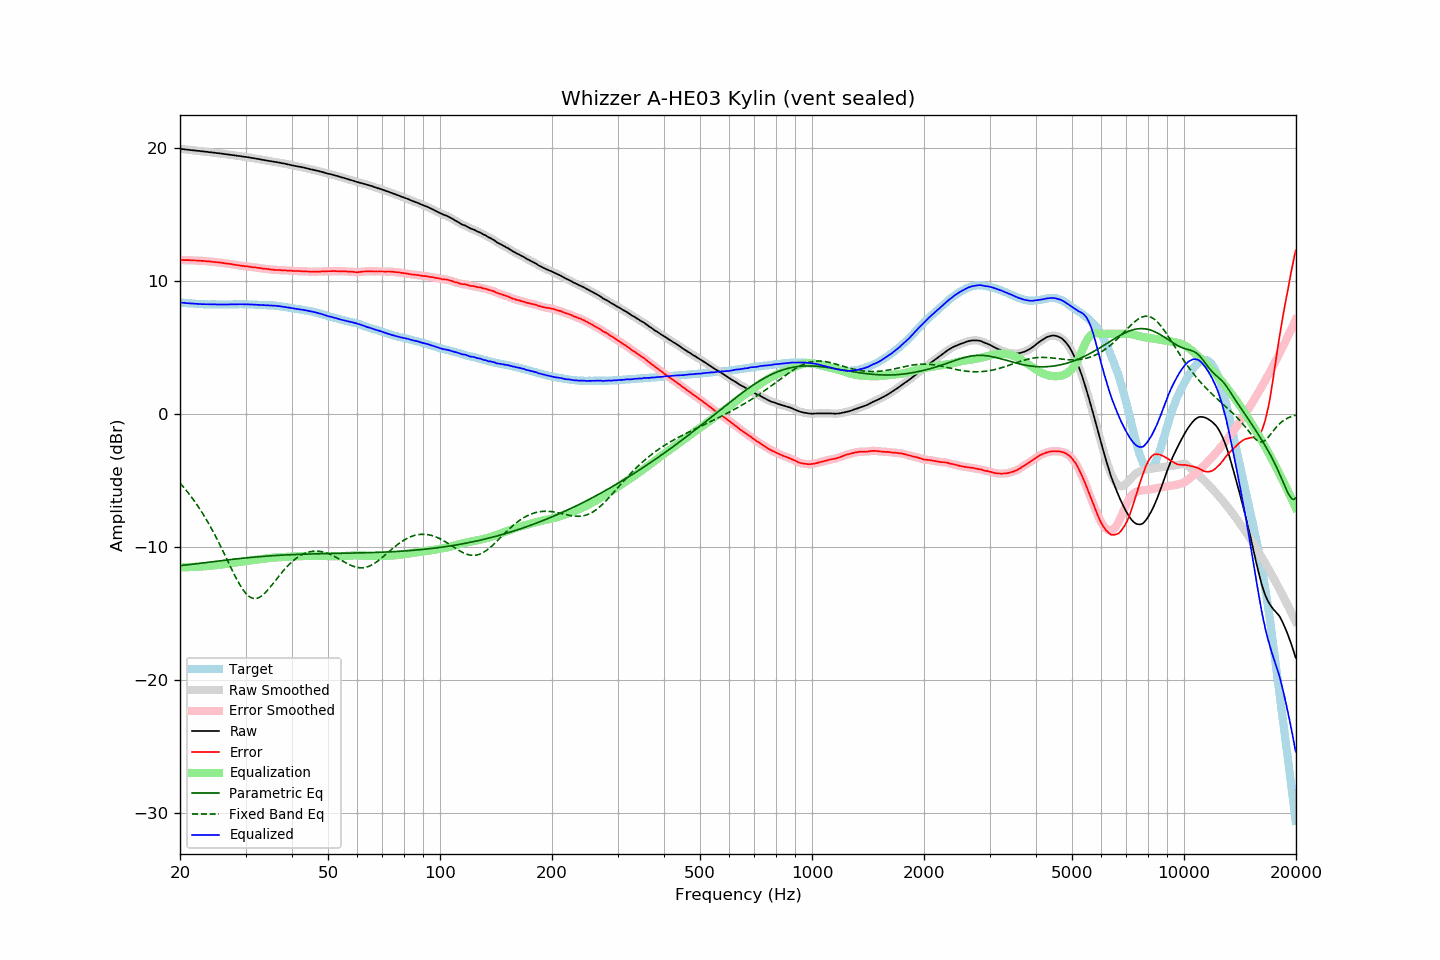

The data file committed next to this chart (first rows):
frequency, raw, error, smoothed, error_smoothed, equalization, parametric_eq, fixed_band_eq, equalized_raw, equalized_smoothed, target
20.00, 19.92, 11.56, 19.92, 11.56, -11.56, -11.43, -5.22, 8.36, 8.36, 8.36
20.20, 19.91, 11.56, 19.91, 11.55, -11.56, -11.42, -5.36, 8.35, 8.35, 8.35
20.40, 19.89, 11.55, 19.89, 11.55, -11.55, -11.40, -5.50, 8.34, 8.34, 8.34
20.61, 19.88, 11.55, 19.88, 11.55, -11.55, -11.39, -5.64, 8.33, 8.33, 8.33
20.81, 19.86, 11.55, 19.86, 11.55, -11.55, -11.38, -5.78, 8.31, 8.32, 8.31
21.02, 19.85, 11.55, 19.85, 11.55, -11.54, -11.36, -5.93, 8.31, 8.31, 8.30
21.23, 19.84, 11.55, 19.84, 11.54, -11.54, -11.35, -6.09, 8.30, 8.30, 8.29
21.44, 19.82, 11.52, 19.82, 11.53, -11.53, -11.34, -6.25, 8.28, 8.29, 8.30
21.66, 19.81, 11.53, 19.81, 11.53, -11.53, -11.32, -6.41, 8.28, 8.28, 8.28
21.87, 19.80, 11.52, 19.80, 11.52, -11.52, -11.31, -6.58, 8.27, 8.27, 8.28
22.09, 19.78, 11.52, 19.78, 11.52, -11.52, -11.29, -6.75, 8.26, 8.26, 8.26
22.31, 19.77, 11.51, 19.77, 11.51, -11.51, -11.28, -6.93, 8.26, 8.26, 8.26
22.54, 19.76, 11.51, 19.76, 11.51, -11.51, -11.26, -7.11, 8.25, 8.25, 8.25
22.76, 19.74, 11.49, 19.74, 11.50, -11.50, -11.25, -7.29, 8.24, 8.24, 8.25
22.99, 19.73, 11.49, 19.73, 11.49, -11.49, -11.23, -7.49, 8.24, 8.24, 8.24
23.22, 19.72, 11.49, 19.72, 11.48, -11.48, -11.22, -7.68, 8.24, 8.23, 8.23
23.45, 19.70, 11.46, 19.70, 11.48, -11.47, -11.20, -7.88, 8.23, 8.23, 8.24
23.69, 19.69, 11.47, 19.69, 11.46, -11.46, -11.19, -8.09, 8.23, 8.22, 8.22
23.92, 19.67, 11.46, 19.67, 11.45, -11.45, -11.17, -8.30, 8.22, 8.22, 8.21
24.16, 19.66, 11.44, 19.66, 11.44, -11.44, -11.16, -8.52, 8.22, 8.22, 8.22
24.40, 19.65, 11.43, 19.65, 11.42, -11.43, -11.14, -8.74, 8.22, 8.22, 8.22
24.65, 19.63, 11.41, 19.63, 11.41, -11.42, -11.13, -8.96, 8.21, 8.22, 8.22
24.89, 19.62, 11.40, 19.62, 11.40, -11.40, -11.11, -9.19, 8.22, 8.22, 8.22
25.14, 19.60, 11.39, 19.60, 11.39, -11.39, -11.10, -9.43, 8.21, 8.21, 8.21
25.39, 19.59, 11.38, 19.59, 11.38, -11.37, -11.08, -9.67, 8.22, 8.21, 8.21
25.65, 19.57, 11.36, 19.57, 11.36, -11.36, -11.07, -9.91, 8.21, 8.21, 8.21
25.91, 19.56, 11.35, 19.56, 11.35, -11.34, -11.05, -10.16, 8.22, 8.21, 8.21
26.16, 19.54, 11.32, 19.54, 11.33, -11.33, -11.04, -10.41, 8.21, 8.21, 8.22
26.43, 19.52, 11.30, 19.52, 11.31, -11.31, -11.02, -10.66, 8.21, 8.21, 8.22
26.69, 19.51, 11.30, 19.51, 11.29, -11.30, -11.01, -10.91, 8.21, 8.21, 8.21
26.96, 19.49, 11.28, 19.49, 11.28, -11.28, -10.99, -11.16, 8.21, 8.21, 8.21
27.23, 19.48, 11.27, 19.48, 11.26, -11.26, -10.98, -11.41, 8.22, 8.22, 8.21
27.50, 19.46, 11.25, 19.46, 11.25, -11.24, -10.96, -11.66, 8.22, 8.22, 8.21
27.77, 19.44, 11.22, 19.44, 11.23, -11.22, -10.95, -11.91, 8.22, 8.22, 8.22
28.05, 19.43, 11.21, 19.43, 11.20, -11.20, -10.94, -12.15, 8.23, 8.22, 8.22
28.33, 19.41, 11.18, 19.41, 11.18, -11.18, -10.92, -12.39, 8.23, 8.23, 8.23
28.62, 19.39, 11.16, 19.39, 11.16, -11.16, -10.91, -12.61, 8.23, 8.23, 8.23
28.90, 19.38, 11.14, 19.38, 11.14, -11.15, -10.90, -12.83, 8.23, 8.23, 8.24
29.19, 19.36, 11.13, 19.36, 11.13, -11.13, -10.88, -13.03, 8.23, 8.23, 8.23
29.48, 19.34, 11.11, 19.34, 11.11, -11.11, -10.87, -13.21, 8.23, 8.23, 8.23
29.78, 19.32, 11.09, 19.32, 11.09, -11.09, -10.86, -13.38, 8.23, 8.23, 8.23
30.08, 19.31, 11.08, 19.31, 11.08, -11.08, -10.85, -13.52, 8.23, 8.23, 8.23
30.38, 19.29, 11.07, 19.29, 11.07, -11.06, -10.84, -13.65, 8.23, 8.23, 8.22
30.68, 19.27, 11.05, 19.27, 11.05, -11.05, -10.82, -13.75, 8.22, 8.22, 8.22
30.99, 19.25, 11.04, 19.25, 11.04, -11.04, -10.81, -13.83, 8.21, 8.21, 8.21
31.30, 19.23, 11.02, 19.23, 11.02, -11.02, -10.80, -13.88, 8.21, 8.21, 8.21
31.61, 19.21, 11.00, 19.21, 11.00, -11.01, -10.79, -13.90, 8.20, 8.20, 8.21
31.93, 19.19, 11.00, 19.19, 10.99, -10.99, -10.78, -13.91, 8.20, 8.20, 8.19
32.24, 19.17, 10.97, 19.17, 10.98, -10.98, -10.77, -13.88, 8.19, 8.20, 8.20
32.57, 19.15, 10.97, 19.15, 10.96, -10.96, -10.76, -13.84, 8.19, 8.19, 8.18
32.89, 19.13, 10.95, 19.13, 10.94, -10.94, -10.75, -13.77, 8.19, 8.18, 8.18
33.22, 19.10, 10.92, 19.10, 10.92, -10.93, -10.74, -13.69, 8.17, 8.17, 8.18
33.55, 19.08, 10.90, 19.08, 10.91, -10.91, -10.73, -13.58, 8.17, 8.17, 8.18
33.89, 19.06, 10.90, 19.06, 10.89, -10.90, -10.72, -13.47, 8.16, 8.16, 8.16
34.23, 19.04, 10.89, 19.04, 10.89, -10.88, -10.71, -13.34, 8.16, 8.16, 8.15
34.57, 19.02, 10.87, 19.02, 10.87, -10.86, -10.70, -13.21, 8.16, 8.15, 8.15
34.92, 18.99, 10.85, 19.00, 10.85, -10.85, -10.70, -13.06, 8.14, 8.15, 8.14
35.27, 18.98, 10.83, 18.98, 10.84, -10.84, -10.69, -12.91, 8.14, 8.14, 8.15
35.62, 18.96, 10.83, 18.96, 10.82, -10.83, -10.68, -12.76, 8.13, 8.13, 8.13
35.97, 18.94, 10.81, 18.94, 10.82, -10.82, -10.67, -12.61, 8.12, 8.12, 8.13
... 635 more rows
